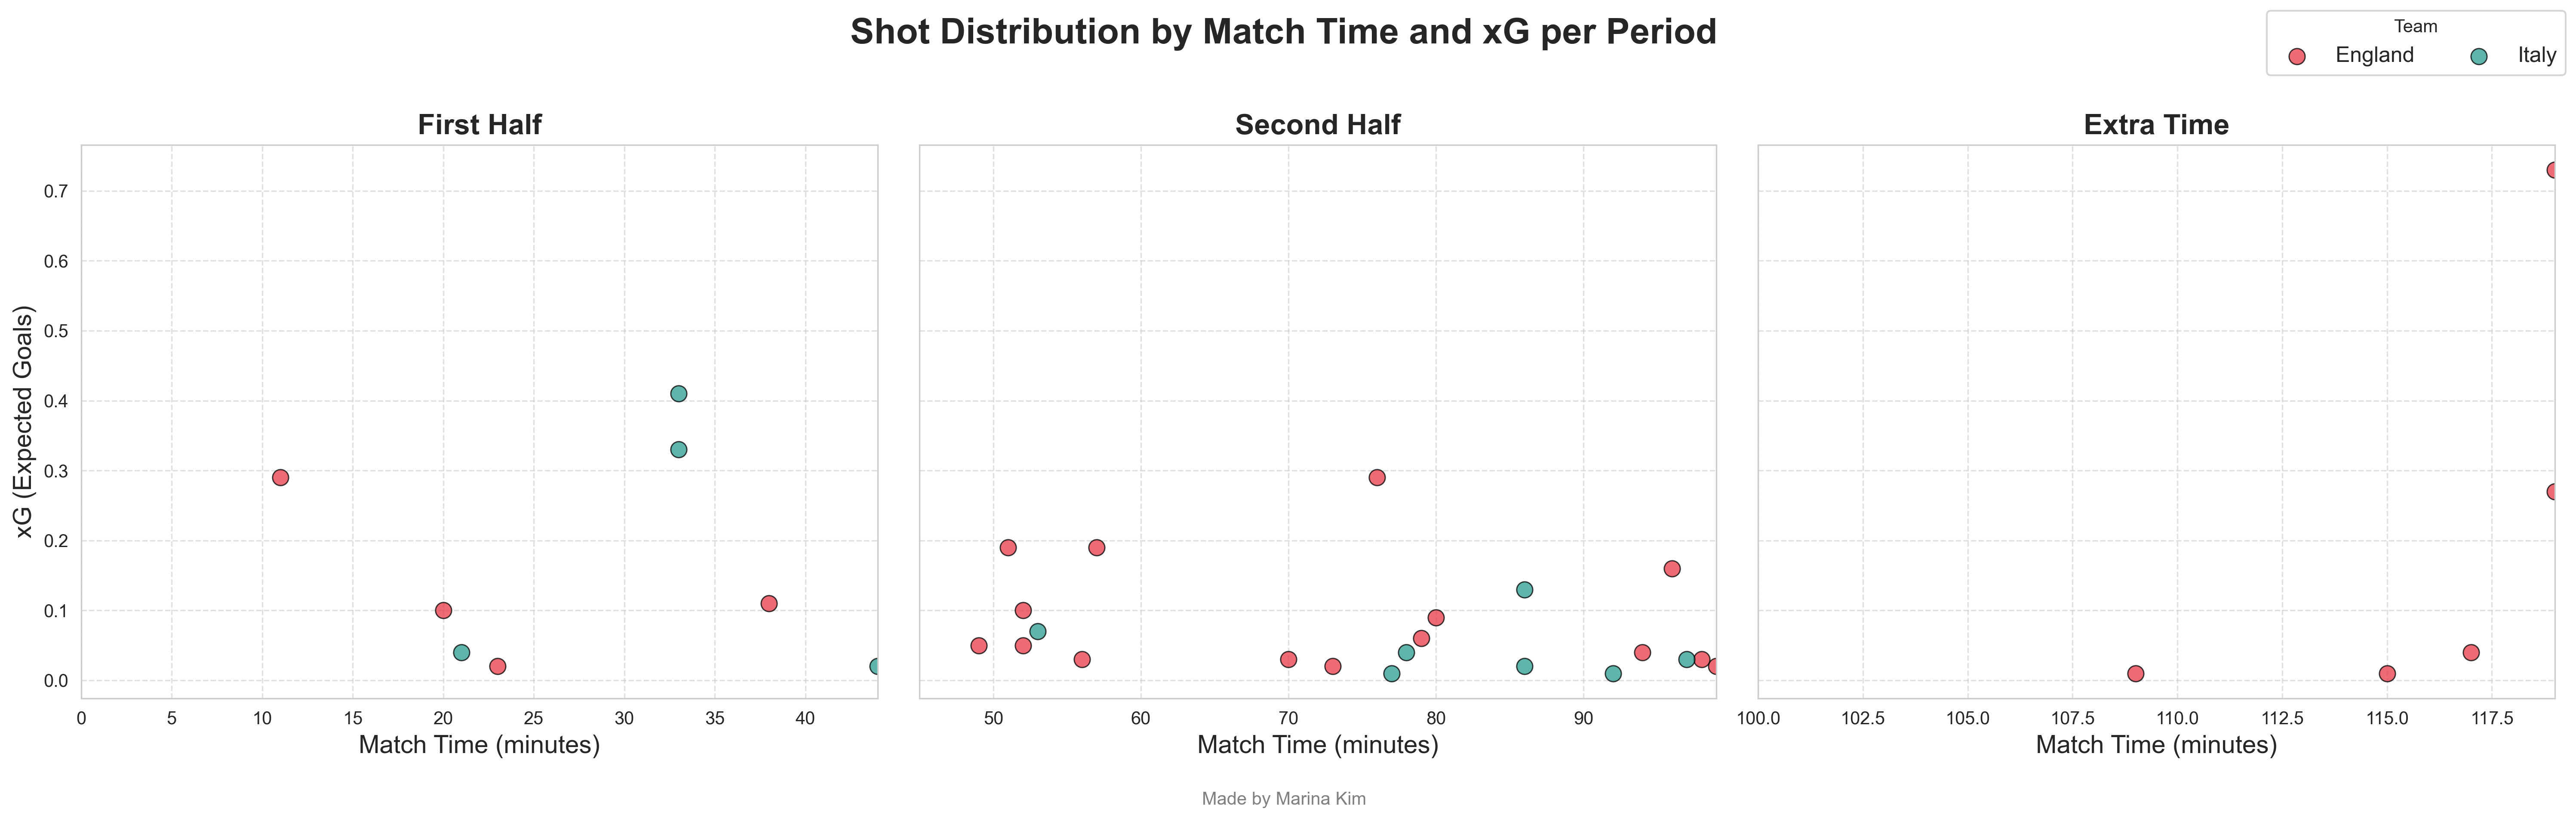

Values plotted in this chart, from the file beside it:
Minute, Player, Team, xG, PSxG, Outcome, Distance, Body Part, Notes, SCA1Player, SCA1Event, SCA2Player, SCAEvent
11, Lauren James, England, 0.29, 0.17, Saved, 12, Right Foot, , Georgia Stanway, Pass (Live), Lauren Hemp, Pass (Live)
20, Alessia Russo, England, 0.1, 0, Off Target, 12, Right Foot, , Ella Toone, Pass (Live), Alex Greenwood, Pass (Live)
21, Sofia Cantore, Italy, 0.04, 0, Off Target, 27, Right Foot, Volley, Barbara Bonansea, Pass (Live), Elena Linari, Pass (Live)
23, Lauren Hemp, England, 0.02, 0, Off Target, 11, Head, , Lauren James, Pass (Live), Ella Toone, Pass (Live)
33, Cristiana Girelli, Italy, 0.41, 0, Off Target, 6, Left Foot, , Sofia Cantore, Pass (Live), Arianna Caruso, Pass (Live)
33, Barbara Bonansea, Italy, 0.33, 0.58, Goal, 6, Left Foot, , Cristiana Girelli, Shot, , 
38, Lauren James, England, 0.11, 0.21, Saved, 15, Right Foot, , Lauren Hemp, Pass (Live), Alessia Russo, Pass (Live)
44, Arianna Caruso, Italy, 0.02, 0, Off Target, 32, Right Foot, , Manuela Giugliano, Pass (Dead), Sofia Cantore, Fouled
49, Alex Greenwood, England, 0.05, 0, Off Target, 24, Left Foot, Volley, Beth Mead, Pass (Live), Georgia Stanway, Pass (Live)
51, Lauren Hemp, England, 0.19, 0, Off Target, 6, Head, , Ella Toone, Pass (Live), Beth Mead, Pass (Live)
52, Keira Walsh, England, 0.1, 0, Blocked, 22, Left Foot, , Keira Walsh, Take-On, Keira Walsh, Take-On
52, Lauren Hemp, England, 0.05, 0.35, Saved, 15, Right Foot, , Lucy Bronze, Pass (Live), Keira Walsh, Shot
53, Sofia Cantore, Italy, 0.07, 0.11, Saved, 16, Right Foot, , Cristiana Girelli, Pass (Live), Elisabetta Oliviero, Pass (Live)
56, Keira Walsh, England, 0.03, 0, Off Target, 31, Right Foot, , Lucy Bronze, Pass (Live), Georgia Stanway, Pass (Live)
57, Georgia Stanway, England, 0.19, 0, Blocked, 15, Right Foot, , Alessia Russo, Pass (Live), Lauren Hemp, Pass (Live)
70, Ella Toone, England, 0.03, 0, Off Target, 30, Right Foot, , Lucy Bronze, Pass (Live), , 
73, Georgia Stanway, England, 0.02, 0, Off Target, 32, Right Foot, , Beth Mead, Pass (Live), Beth Mead, Interception
76, Alessia Russo, England, 0.29, 0, Blocked, 6, Right Foot, , Lucy Bronze, Pass (Live), Georgia Stanway, Pass (Live)
77, Arianna Caruso, Italy, 0.01, 0, Off Target, 37, Right Foot, , Emma Severini, Pass (Live), Laura Giuliani, Pass (Dead)
78, Martina Piemonte, Italy, 0.04, 0, Off Target, 12, Head, , Arianna Caruso, Pass (Live), Martina Piemonte, Pass (Live)
79, Chloe Kelly, England, 0.06, 0, Blocked, 16, Left Foot, , Alessia Russo, Pass (Live), Keira Walsh, Pass (Live)
80, Lucy Bronze, England, 0.09, 0, Blocked, 6, Head, , Chloe Kelly, Pass (Dead), Chloe Kelly, Shot
86, Michela Cambiaghi, Italy, 0.02, 0.02, Saved, 17, Right Foot, , Manuela Giugliano, Pass (Dead), , 
86, Emma Severini, Italy, 0.13, 0.12, Saved, 10, Left Foot, , Michela Cambiaghi, Shot, , 
90+2, Elisabetta Oliviero, Italy, 0.01, 0, Off Target, 35, Right Foot, , Martina Piemonte, Pass (Live), , 
90+4, Keira Walsh, England, 0.04, 0, Blocked, 17, Right Foot, , Ella Toone, Pass (Live), Michelle Agyemang, Pass (Live)
90+6, Michelle Agyemang, England, 0.16, 0.39, Goal, 10, Right Foot, , Lucy Bronze, Pass (Live), Esme Morgan, Pass (Live)
90+9, Agnes Beever-Jones, England, 0.02, 0, Off Target, 13, Head, , Keira Walsh, Pass (Live), Chloe Kelly, Pass (Live)
97, Giada Greggi, Italy, 0.03, 0.06, Saved, 29, Right Foot, , Lucia Di Guglielmo, Pass (Live), Arianna Caruso, Pass (Live)
98, Chloe Kelly, England, 0.03, 0, Off Target, 16, Left Foot, , Chloe Kelly, Take-On, Beth Mead, Pass (Live)
109, Lucy Bronze, England, 0.01, 0.25, Saved, 14, Head, , Alex Greenwood, Pass (Live), Esme Morgan, Pass (Live)
115, Alex Greenwood, England, 0.01, 0, Blocked, 13, Head, , Chloe Kelly, Pass (Dead), Lucy Bronze, Pass (Live)
117, Michelle Agyemang, England, 0.04, 0, Woodwork, 13, Right Foot, Volley, Hannah Hampton, Pass (Live), , 
119, Chloe Kelly?(pen), England, 0.73, 0.63, Saved, 13, Right Foot, , Beth Mead, Fouled, Michelle Agyemang, Pass (Live)
119, Chloe Kelly, England, 0.27, 0.42, Goal, 5, Left Foot, , Chloe Kelly, Shot, , 
